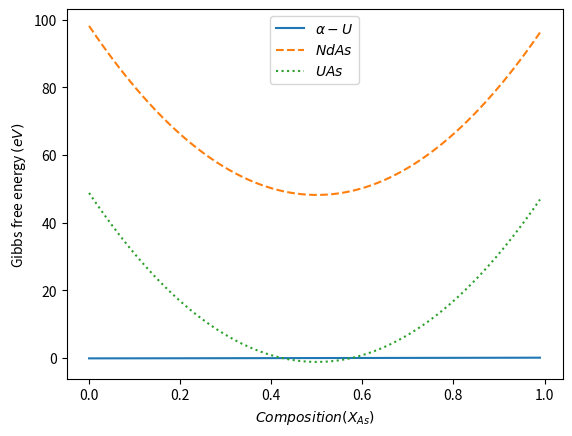

Reproduce this figure in Python.
import numpy as np
import math
import matplotlib.pyplot as plt

xvalues = []
gmm_p1_values = []
gmm_p2_values = []
gmm_p3_values = []
gid_p1_values = []
gid_p2_values = []
gid_p3_values = []
gex_p1_values = []
gex_p2_values = []
gex_p3_values = []
Gp1_values = []
Gp2_values = []
Gp3_values = []

factor1 = 200
factor2 = 100
a = 0.0001
while (a < 0.99):
    x = 0.0001
    y = a

    # This is the mechanical mixing part of phase 1 and phase 2
    gmm_p1 = (1-x-y)*-0.15608 + x*0.05182 + y*0.05182 + 3*x*x*-3.84 # 3*x*x*2.60 + 3*x*y*-3.225+ 3*y*y*-1.44
    gmm_p2 = 0.5*(-0.21585-0.263903) + -1.57 + factor1*((x-0.5)*(x-0.5) + (y-0.5)*(y-0.5))
    #gmm_p3 = (1-x-y)*-0.08724 + x*-0.23777 + y*-0.23205
    gmm_p3 = 0.5*(-0.08724-0.26813) + -1.03 + factor2*((0.5-x-y)*(0.5-x-y) + (y-0.5)*(y-0.5))

    # This is the ideal part of phase 1 and phase 2
    gid_p1 = 8.617e-05*300*((1-x-y)*math.log(1-x-y) + x*math.log(x) + y*math.log(y))
    #gid_p2 = 8.617e-05*300*((1-x-y)*math.log(1-x-y) + x*math.log(x) + y*math.log(y))
    gid_p2 = 0
    #gid_p3 = 8.617e-05*300*((1-x-y)*math.log(1-x-y) + x*math.log(x) + y*math.log(y))
    gid_p3 = 0

    # This is the excess part of phase 1 and phase 2
    gex_p1 = (1-x-y)*x*4.17 # + x*y*-3.225 + (1-x-y)*y*-1.04
    gex_p2 = 0 #(1-x-y)*x*1.01 #+ (1-x-y)*y*11.38 + x*y*16.65
    #gex_p3 = 4*(1-x-y)*x*-1.46 + 4*x*y*3.60 + 4*(1-x-y)*y*3.52
    gex_p3 = 0

    # This is the total gibbs energy for phase 1 and phase 2
    Gp1 = gmm_p1 + gid_p1 + gex_p1
    Gp2 = gmm_p2 + gid_p2 + gex_p2
    Gp3 = gmm_p3 + gid_p3 + gid_p3

    xvalues.append(a)
    gmm_p1_values.append(gmm_p1)
    gmm_p2_values.append(gmm_p2)
    gmm_p3_values.append(gmm_p3)
    gid_p1_values.append(gid_p1)
    gid_p2_values.append(gid_p2)
    gid_p3_values.append(gid_p3)
    gex_p1_values.append(gex_p1)
    gex_p2_values.append(gex_p2)
    gex_p3_values.append(gex_p3)
    Gp1_values.append(Gp1)
    Gp2_values.append(Gp2)
    Gp3_values.append(Gp3)

    a = a + 0.00001

'''
fig = plt.figure()

plt.subplot(3, 3, 1)
plt.plot(xvalues, gmm_p1_values, label = 'Mechanical part')
plt.plot(xvalues, gid_p1_values, ls = '--', label = 'Ideal part')
plt.plot(xvalues, gex_p1_values, ls = ':', label = 'Excess part')
plt.xlabel('Composition (XAs = XNd)')
plt.ylabel('Gibbs free energy (eV)')
plt.legend()
plt.title('Phase 1')

plt.subplot(3, 3, 2)
plt.plot(xvalues, gmm_p2_values, label = 'Mechanical part')
plt.plot(xvalues, gid_p2_values, ls = '--', label = 'Ideal part')
plt.plot(xvalues, gex_p2_values, ls = ':', label = 'Excess part')
plt.xlabel('Composition (XAs = XNd)')
plt.ylabel('Gibbs free energy (eV)')
plt.legend()
plt.title('Phase 2')

plt.subplot(3, 3, 4)
plt.plot(xvalues, Gp1_values, label = 'Total Gibbs energy')
plt.xlabel('Composition (XAs = XNd)')
plt.ylabel('Gibbs free energy (eV)')
plt.legend()
plt.title('Phase 1')

plt.subplot(3, 3, 5)
plt.plot(xvalues, Gp2_values, label = 'Total Gibbs energy')
plt.xlabel('Composition (XAs = XNd)')
plt.ylabel('Gibbs free energy (eV)')
plt.legend()
plt.title('Phase 2')

plt.subplot(3, 3, 3)
plt.plot(xvalues, gmm_p3_values, label = 'Mechanical part')
plt.plot(xvalues, gid_p3_values, ls = '--', label = 'Ideal part')
plt.plot(xvalues, gex_p3_values, ls = ':', label = 'Excess part')
plt.xlabel('Composition (XAs = XNd)')
plt.ylabel('Gibbs free energy (eV)')
plt.legend()
plt.title('Phase 3')

plt.subplot(3, 3, 6)
plt.plot(xvalues, Gp3_values, label = 'Total Gibbs energy')
plt.xlabel('Composition (XAs = XNd)')
plt.ylabel('Gibbs free energy (eV)')
plt.legend()
plt.title('Phase 3')

plt.subplot(3, 3, 7)
plt.plot(xvalues, Gp1_values, label = 'Phase 1')
plt.plot(xvalues, Gp2_values, ls = '--', label = 'Phase 2')
plt.plot(xvalues, Gp3_values, ls = ':', label = 'Phase 3')
plt.xlabel('Composition (XAs = XNd)')
plt.ylabel('Gibbs free energy (eV)')
plt.legend()
'''

plt.plot(xvalues, Gp1_values, label = r'$\alpha-{U}$')
plt.plot(xvalues, Gp2_values, ls = '--', label = r'$NdAs$')
plt.plot(xvalues, Gp3_values, ls = ':', label = r'$UAs$')
plt.xlabel(r'$Composition (X_{As})$')
plt.ylabel(r'Gibbs free energy $(eV)$')
plt.legend()

#plt.ylim(-5, 15)
plt.show()
